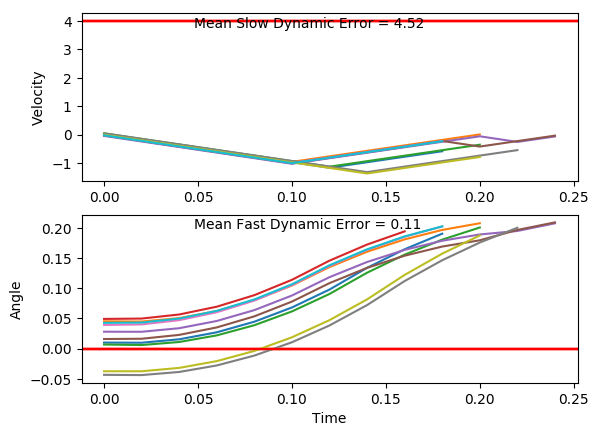

The file beside this chart, header and first rows:
x, xdot, theta, thetadot, x, xdot, theta, thetadot, x.1, xdot.1, theta.1, thetadot.1, x.1.1, xdot.1.1, theta.1.1, thetadot.1.1, x.1.1.1, xdot.1.1.1, theta.1.1.1, thetadot.1.1.1, x.1.1.1.1, xdot.1.1.1.1, theta.1.1.1.1, thetadot.1.1.1.1
-4.0, -0.02707, 0.04252, 0.02555, -4.0, -0.004841, -0.03758, -0.0009062, -4.0, 0.04249, -0.04353, -0.01945, -4.0, -0.01946, 0.03903, 0.04689, -4.0, -0.0219, 0.01577, 0.0224, -4.0, -0.04902, 0.02787, -0.005154
-4.001, -0.2228, 0.04303, 0.3313, -4, -0.1994, -0.0376, 0.2797, -3.999, -0.152, -0.04392, 0.2592, -4, -0.2151, 0.03997, 0.3516, -4, -0.2172, 0.01622, 0.32, -4.001, -0.2445, 0.02776, 0.2962
-4.005, -0.4185, 0.04965, 0.6373, -4.004, -0.394, -0.03201, 0.5603, -4.002, -0.3465, -0.03873, 0.5377, -4.005, -0.4108, 0.047, 0.6566, -4.005, -0.4126, 0.02262, 0.6178, -4.006, -0.44, 0.03369, 0.5975
-4.013, -0.6143, 0.0624, 0.9452, -4.012, -0.5886, -0.0208, 0.8427, -4.009, -0.541, -0.02798, 0.8179, -4.013, -0.6065, 0.06013, 0.9637, -4.013, -0.608, 0.03498, 0.9175, -4.015, -0.6356, 0.04564, 0.9006
-4.026, -0.8102, 0.0813, 1.257, -4.024, -0.7835, -0.003945, 1.129, -4.02, -0.7357, -0.01162, 1.102, -4.025, -0.8024, 0.07941, 1.275, -4.025, -0.8036, 0.05333, 1.221, -4.027, -0.8313, 0.06365, 1.207
-4.042, -1.006, 0.1064, 1.574, -4.039, -0.9785, 0.01863, 1.42, -4.035, -0.9307, 0.01041, 1.391, -4.041, -0.9984, 0.1049, 1.591, -4.041, -0.9994, 0.07775, 1.53, -4.044, -1.027, 0.08779, 1.519
-4.062, -0.8125, 0.1379, 1.316, -4.059, -1.174, 0.04703, 1.719, -4.053, -1.126, 0.03823, 1.687, -4.061, -0.8047, 0.1367, 1.333, -4.061, -0.8053, 0.1083, 1.262, -4.065, -0.8333, 0.1182, 1.255
-4.078, -0.6194, 0.1642, 1.07, -4.082, -1.37, 0.08141, 2.026, -4.076, -1.321, 0.07196, 1.991, -4.077, -0.6116, 0.1634, 1.086, -4.077, -0.6117, 0.1336, 1.006, -4.081, -0.6398, 0.1433, 1.002
-4.091, -0.4268, 0.1856, 0.8326, -4.11, -1.175, 0.1219, 1.759, -4.102, -1.127, 0.1118, 1.721, -4.089, -0.4189, 0.1851, 0.8487, -4.09, -0.4186, 0.1537, 0.7576, -4.094, -0.4469, 0.1633, 0.7572
-4.099, -0.2346, 0.2023, 0.6036, -4.133, -0.9818, 0.1571, 1.507, -4.125, -0.9335, 0.1462, 1.465, -4.098, -0.2267, 0.2021, 0.6194, -4.098, -0.2259, 0.1689, 0.517, -4.103, -0.2543, 0.1785, 0.5201
, , , , -4.153, -0.7889, 0.1872, 1.267, -4.143, -0.7405, 0.1755, 1.222, , , , , -4.102, -0.4229, 0.1792, 0.8578, -4.108, -0.06212, 0.1889, 0.2885
, , , , , , , , -4.158, -0.548, 0.2, 0.9889, , , , , -4.111, -0.2306, 0.1964, 0.6263, -4.109, -0.2594, 0.1946, 0.6343
, , , , , , , , , , , , , , , , -4.116, -0.0387, 0.2089, 0.4014, -4.114, -0.06741, 0.2073, 0.4087
